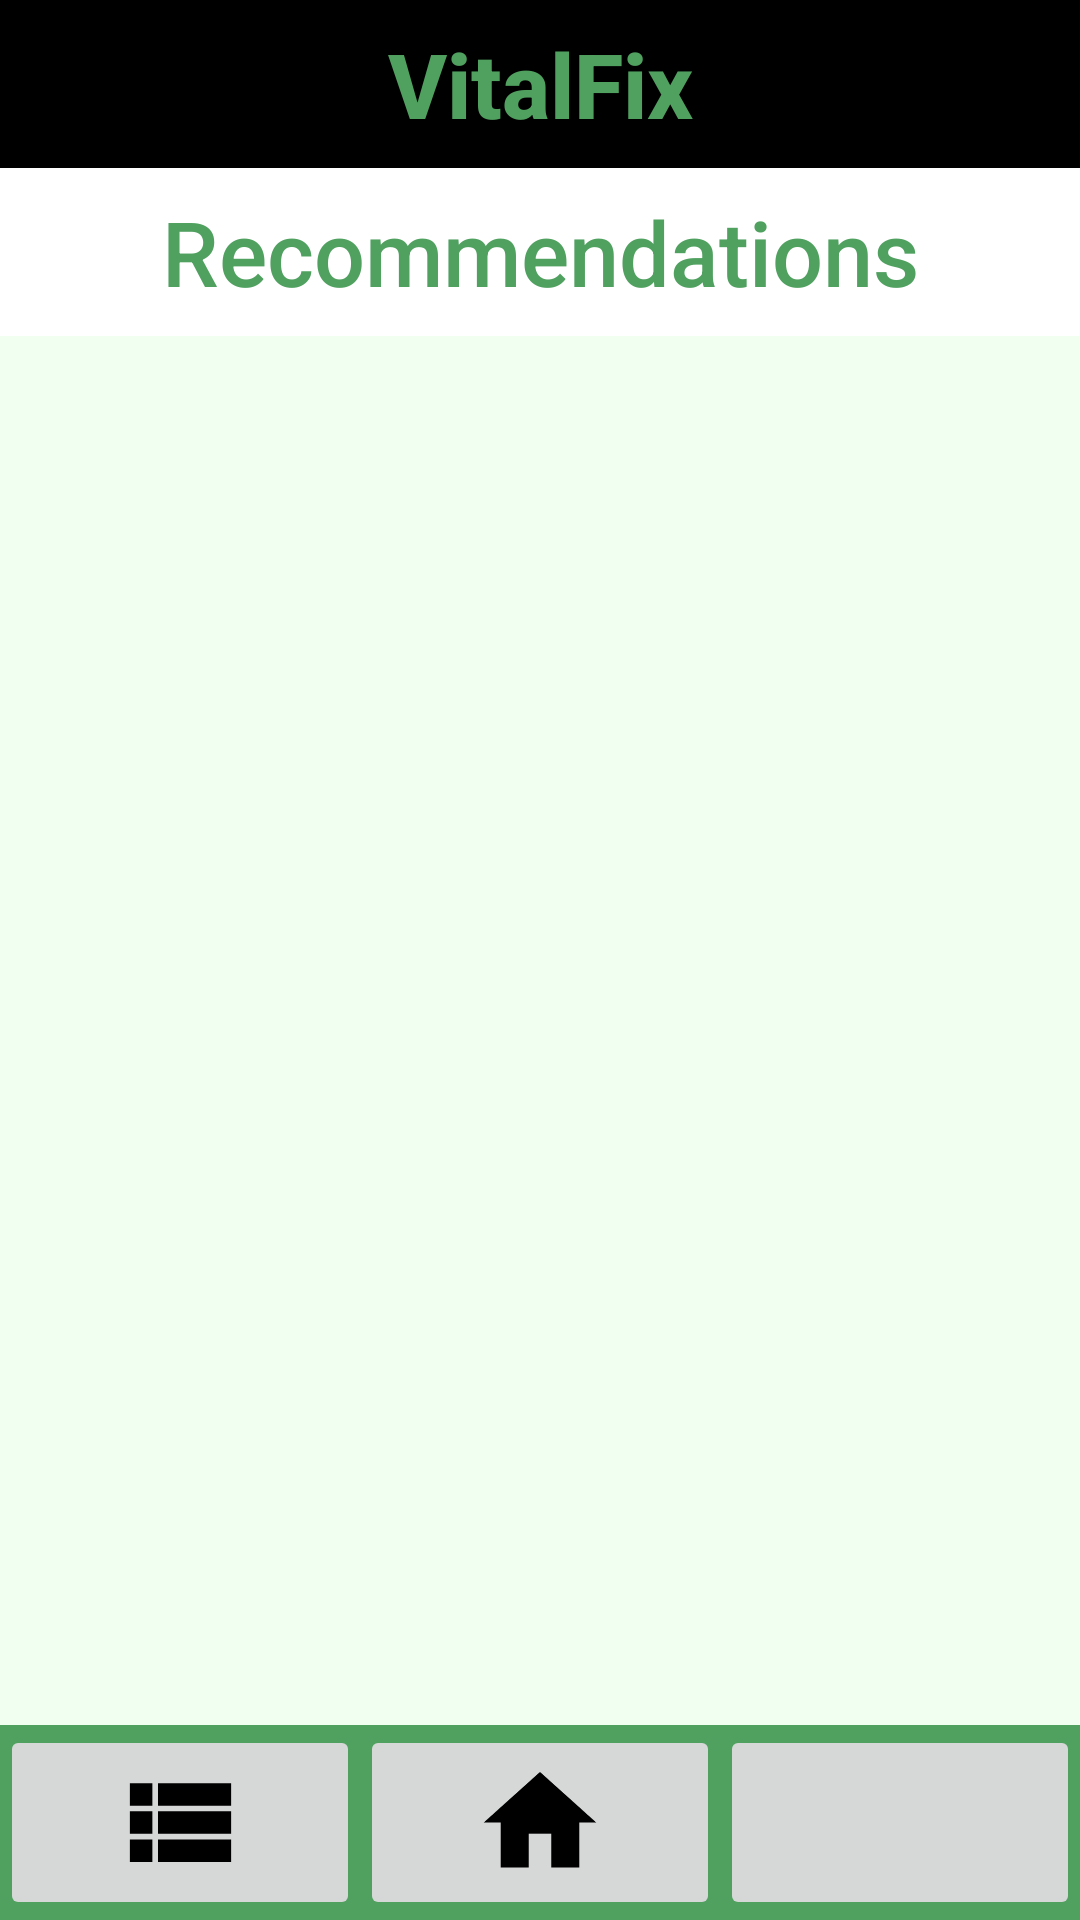

The Android layout XML behind this screen, and the referenced resources:
<!-- AndroidManifest.xml: application theme Theme.Vitamin_App -->
<!-- res/layout/activity_result_list.xml -->
<?xml version="1.0" encoding="utf-8"?>
<androidx.constraintlayout.widget.ConstraintLayout xmlns:android="http://schemas.android.com/apk/res/android"
    xmlns:app="http://schemas.android.com/apk/res-auto"
    xmlns:tools="http://schemas.android.com/tools"
    android:layout_width="match_parent"
    android:layout_height="match_parent"
    tools:context=".ResultListActivity"
    android:background="@color/bg_green">





    <androidx.appcompat.widget.Toolbar
        android:id="@+id/toolbar"
        android:layout_width="match_parent"
        android:layout_height="wrap_content"
        android:background="@color/black"
        android:minHeight="?android:attr/actionBarSize"
        app:layout_constraintBottom_toBottomOf="parent"
        app:layout_constraintEnd_toEndOf="parent"
        app:layout_constraintHorizontal_bias="0.0"
        app:layout_constraintStart_toStartOf="parent"
        app:layout_constraintTop_toTopOf="parent"
        app:layout_constraintVertical_bias="0">

        <TextView
            style="@style/toolbar_title"
            android:layout_width="wrap_content"
            android:layout_height="wrap_content"
            android:layout_gravity="center" />

    </androidx.appcompat.widget.Toolbar>



    <TextView
        android:id="@+id/result_page_title"
        android:layout_width="match_parent"
        android:layout_height="wrap_content"
        android:minHeight="?android:attr/actionBarSize"
        style="@style/result_page_title"
        app:layout_constraintBottom_toBottomOf="parent"
        app:layout_constraintEnd_toEndOf="parent"
        app:layout_constraintHorizontal_bias="0.498"
        app:layout_constraintStart_toStartOf="parent"
        app:layout_constraintTop_toBottomOf="@id/toolbar"
        app:layout_constraintVertical_bias="0" />



    <androidx.recyclerview.widget.RecyclerView
        android:id="@+id/resultDisplay"
        android:layout_width="match_parent"
        android:layout_height="450dp"
        app:layout_constraintBottom_toTopOf="@id/linearLayout2"
        app:layout_constraintEnd_toEndOf="parent"
        app:layout_constraintStart_toStartOf="parent"
        app:layout_constraintTop_toBottomOf="@id/result_page_title"
        app:layout_constraintVertical_bias="0" />

    <LinearLayout
        android:id="@+id/linearLayout2"
        android:layout_width="match_parent"
        android:layout_height="65dp"
        android:background="@color/login_green"
        android:gravity="center"
        android:orientation="horizontal"
        app:layout_constraintBottom_toBottomOf="parent"
        app:layout_constraintEnd_toEndOf="parent"
        app:layout_constraintHorizontal_bias="1.0"
        app:layout_constraintStart_toStartOf="parent"
        app:layout_constraintTop_toTopOf="parent"
        app:layout_constraintVertical_bias="1.0">

        <ImageButton
            android:id="@+id/toList"
            android:layout_width="match_parent"
            android:layout_height="match_parent"
            android:layout_weight="1"
            android:scaleType="fitCenter"
            android:src="@drawable/baseline_view_list_24" />

        <ImageButton
            android:id="@+id/toHome"
            android:layout_width="match_parent"
            android:layout_height="match_parent"
            android:layout_weight="1"
            android:scaleType="fitCenter"
            android:src="@drawable/baseline_home_24" />

        <ImageButton
            android:id="@+id/toSearch"
            android:layout_width="match_parent"
            android:layout_height="match_parent"
            android:layout_weight="1"
            android:scaleType="fitCenter"
            android:src="@drawable/baseline_search_24" />
    </LinearLayout>

</androidx.constraintlayout.widget.ConstraintLayout>
<!-- resources referenced by this layout -->
<resources>
  <color name="bg_green">#F0FFF0</color>
  <color name="black">#FF000000</color>
  <color name="login_green">#50A060</color>
  <!-- drawable baseline_home_24 (drawable) -->
  <vector xmlns:android="http://schemas.android.com/apk/res/android"
      android:width="24dp"
      android:height="24dp"
      android:viewportWidth="24"
      android:viewportHeight="24"
      android:tint="@android:color/black">
    <path
        android:fillColor="@android:color/white"
        android:pathData="M10,20v-6h4v6h5v-8h3L12,3 2,12h3v8z"/>
  </vector>
  <!-- drawable baseline_view_list_24 (drawable) -->
  <vector xmlns:android="http://schemas.android.com/apk/res/android"
      android:width="24dp"
      android:height="24dp"
      android:viewportWidth="24"
      android:viewportHeight="24"
      android:tint="@android:color/black"
      android:autoMirrored="true">
    <path
        android:fillColor="@android:color/white"
        android:pathData="M3,14h4v-4H3V14zM3,19h4v-4H3V19zM3,9h4V5H3V9zM8,14h13v-4H8V14zM8,19h13v-4H8V19zM8,5v4h13V5H8z"/>
  </vector>
  <style name="result_page_title" parent="toolbar_title">
          <item name="android:background">@color/white</item>
          <item name="android:gravity">center</item>
          <item name="android:text">@string/result_page_title</item>
          <item name="android:textStyle">normal</item>
      </style>
  <style name="toolbar_title" parent="@style/TextAppearance.AppCompat.Widget.ActionBar.Title">
          <item name="android:textColor">@color/login_green</item>
          <item name="android:textSize">30sp</item>
          <item name="android:textStyle">bold</item>
          <item name="android:text">VitalFix</item>
      </style>
  <style name="Theme.Vitamin_App" parent="Theme.MaterialComponents.DayNight.NoActionBar">
          
          <item name="colorPrimary">@color/black</item>
          <item name="colorPrimaryVariant">@color/purple_700</item>
          <item name="colorOnPrimary">@color/white</item>
          
          <item name="colorSecondary">@color/teal_200</item>
          <item name="colorSecondaryVariant">@color/teal_700</item>
          <item name="colorOnSecondary">@color/black</item>
          
          <item name="android:statusBarColor">#919191</item>
          
          <item name="android:fontFamily">@font/archivo_narrow</item>
          <item name="android:textSize">18sp</item>
          <item name="android:timePickerStyle">@style/MyTimePicker</item>
      </style>
  <color name="white">#FFFFFFFF</color>
  <string name="result_page_title">Recommendations</string>
  <color name="purple_700">#FF3700B3</color>
  <color name="teal_200">#FF03DAC5</color>
  <color name="teal_700">#FF018786</color>
  <style name="MyTimePicker" parent="android:Widget.Material.Light.TimePicker">
          <item name="android:timePickerMode">spinner</item>
      </style>
</resources>
